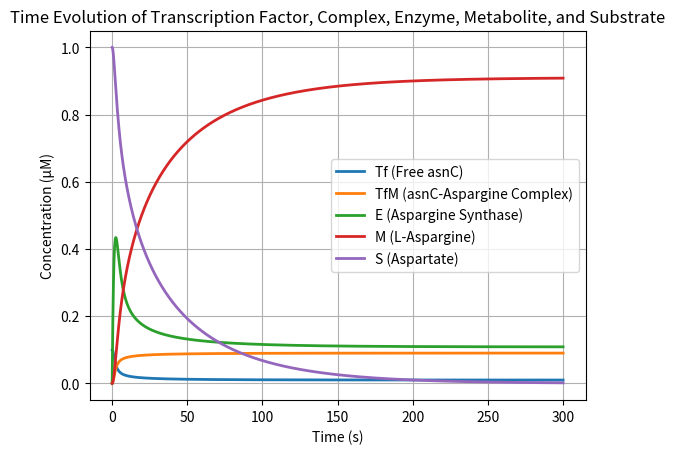

The script that saved this image:
#!/usr/bin/env python3
# -*- coding: utf-8 -*-
"""
## Mathematical modeling of motifs

"""
import numpy as np
import matplotlib.pyplot as plt
from scipy.integrate import odeint

###Full model#####

# Decide how to encode your system.
# A State vector [X] is conc. of all the components at a particular time.
# The order in which they are specified needs to remain fixed.
## Here is the example system of an enzymatic reaction:
## Free transcription factor - asnC (Tf)
## Transcription factor and metabolite complex - asnC-aspargine (TfM)
## Enzyme - Asparaginase (E)
## Metabolite - L-aspargine (M)
## Substrate - aspartate (S)
## X0 is the initial state/conditions
# Set initial conditions State vector is [Tf, TfM , E , M , S]

init_state=np.array([10**-1,0,0,0,1]) #µM

# Declare your ODE model in the same order
## dX[0] = dTf/dt, dX[1] = dTfM/dt, dX[2] = dE/dt, dX[3] = dM/dt, dX[4] = dS/dt
def diffEq(X,t):
    # generate a list to store derivatives,
    # The number should be the no. of variables in your system
    dX= np.zeros(5)
    dX[0]= (-k1*X[0]*X[3]) + (k2*X[1]) #-k1*[Tf]*[M]+k2*[TfM]
    dX[1]= (k1*X[0]*X[3]) - (k2*X[1]) #k1*[Tf]*[M]-k2*[TfM]
    dX[2]= (k_syn * (X[0])/(k3+X[0])) -k4*X[2] #(k6*Tf/(k6+Tf))-K7*E #k6 changed to k3 and k7 changed to k4
    dX[3]=((kcat*X[2])*(X[4]/(km+X[4])))-k1*X[0]*X[3]+k2*X[1] #(kcat*E)*([S]/(Km+[S]))-k1*[Tf][M]+k2*[TfM]
    dX[4]=-((kcat*X[2])*(X[4]/(km+X[4]))) #-(kcat*E)*([S]/(Km+[S]))
    return dX

## Tf = X[0]
## TfM = X[1]
## E = X[2]
## M = X[3]
## S = X[4]

#assign parameter values

k1=10**8 #forward binding rate constant for Tf+M--> TfM
k2=10**7 #reverse (unbinding) rate constant for TfM-->Tf+M
k3=10**-1 #dissociation constant of the promoter and transcription factor
k4=0.83 #decay constant of asparagine synthase
kcat=600 #catalytic rate constant of asparaginase
km=3500 #Km michaelis menten constant for the enzymatic reaction
k_syn = 1 #synthesis rate constant of the enzyme

#set time_grid for simulation
t_min=0; t_max=300; dt=0.001
times=np.arange(t_min, t_max+dt, dt) #generate time-grid list

X=odeint(diffEq, init_state, times) #run simulation

# Plot simulation
plt.figure()  # Generate figure
plt.plot(times, X[:, 0], label="Tf (Free asnC)", linewidth=2)  # Free transcription factor conc.
plt.plot(times, X[:, 1], label="TfM (asnC-Aspargine Complex)", linewidth=2)  # Complex conc.
plt.plot(times, X[:, 2], label="E (Aspargine Synthase)", linewidth=2)  # Enzyme conc.
plt.plot(times, X[:, 3], label="M (L-Aspargine)", linewidth=2)  # Metabolite conc.
plt.plot(times, X[:, 4], label="S (Aspartate)", linewidth=2)  # Substrate conc.
plt.xlabel("Time (s)")
plt.ylabel("Concentration (µM)")
plt.legend()
plt.title("Time Evolution of Transcription Factor, Complex, Enzyme, Metabolite, and Substrate")
plt.grid(True)
plt.show()